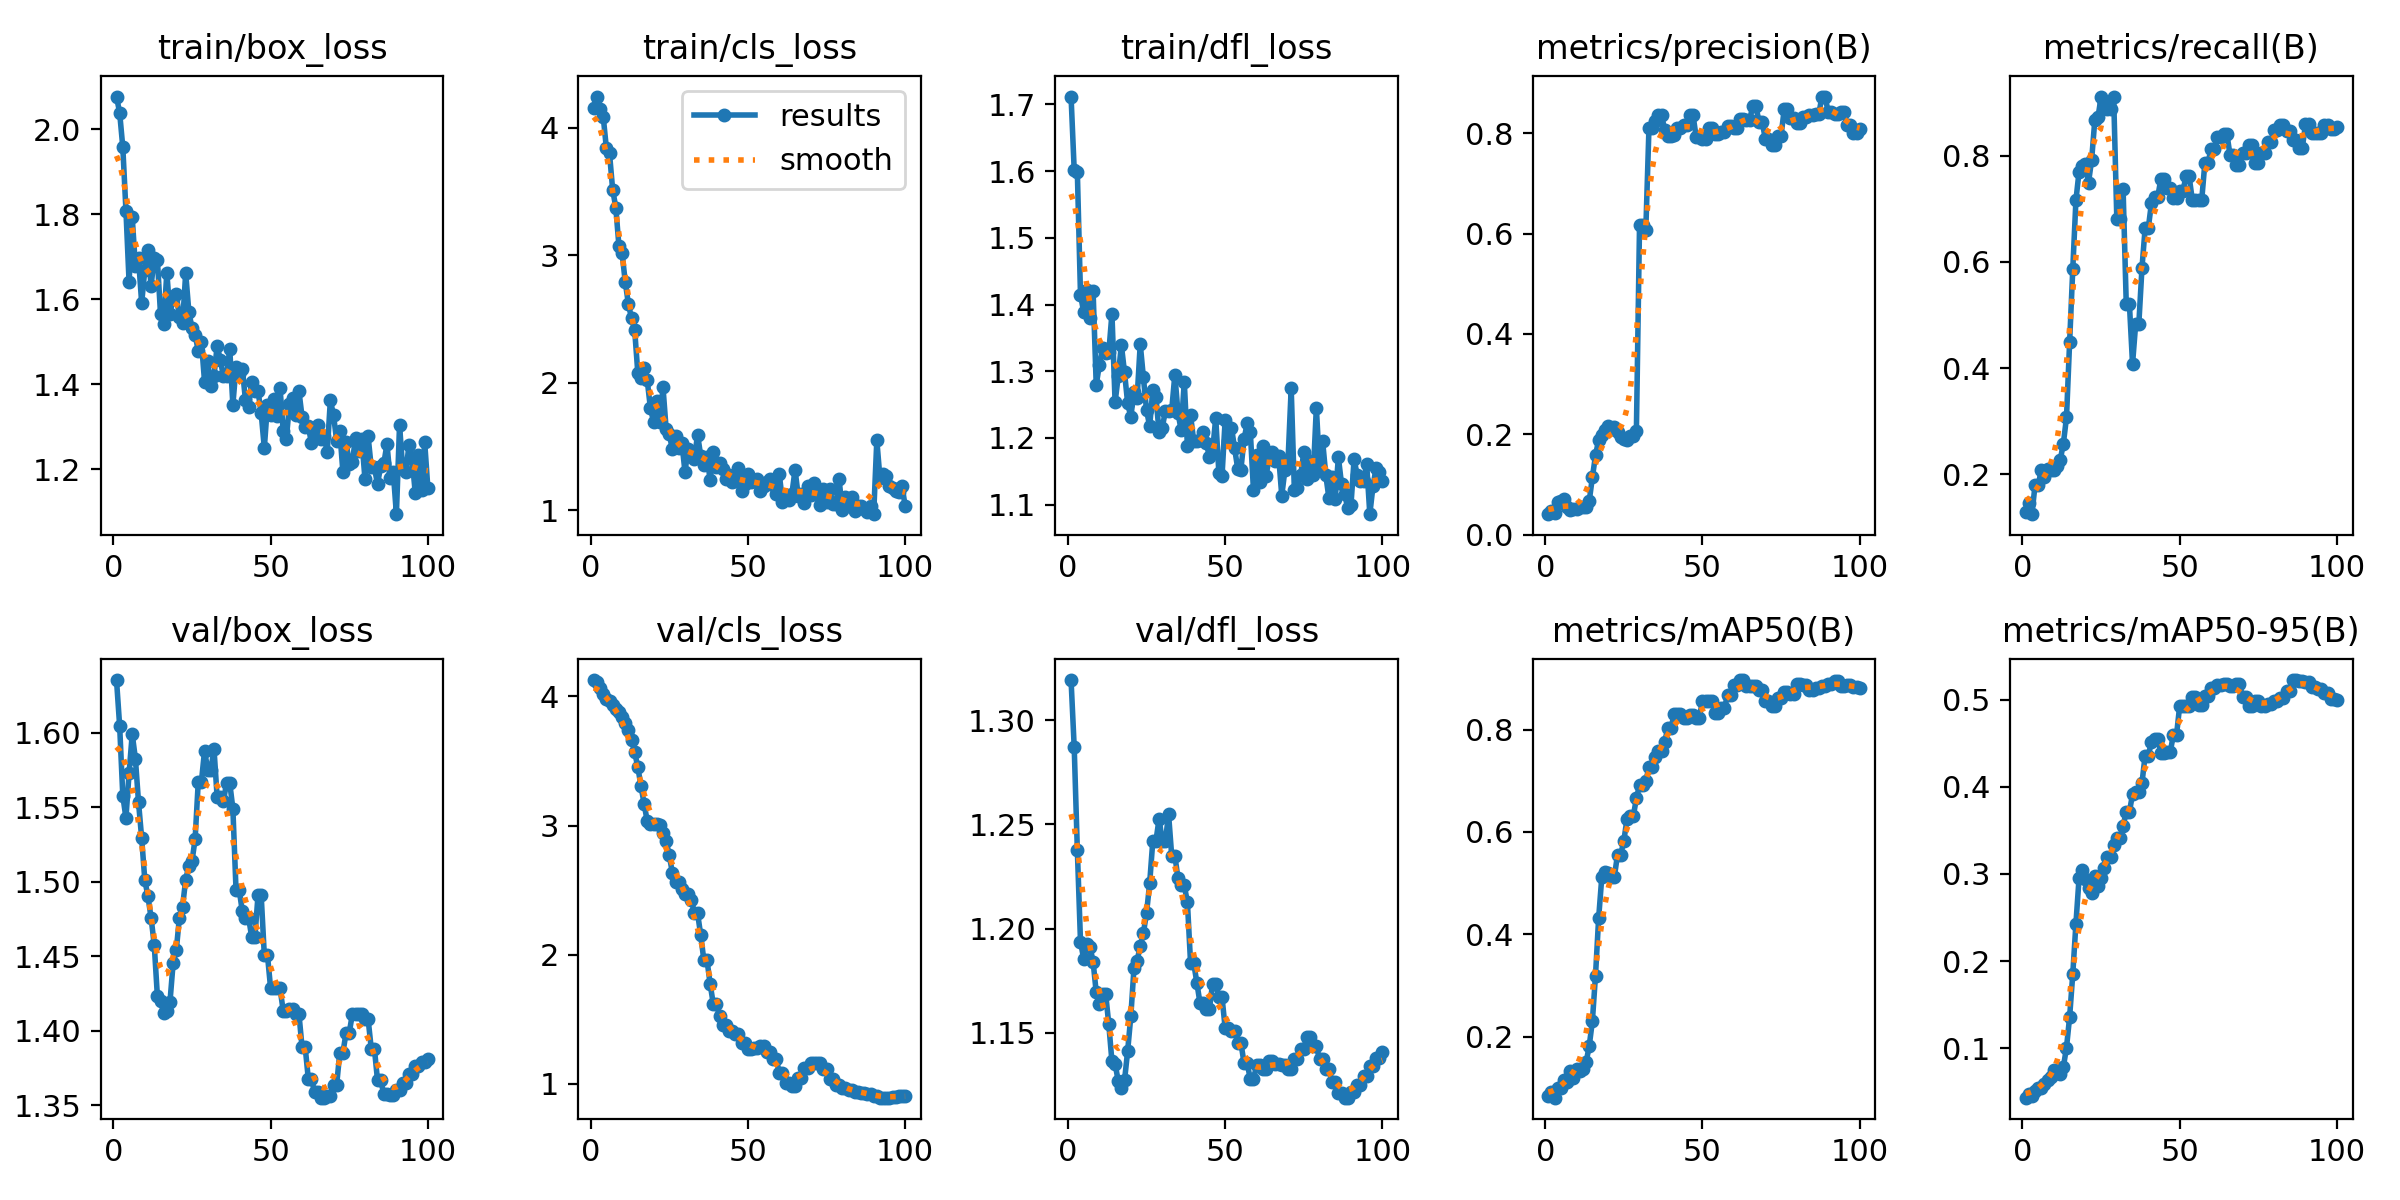

Values plotted in this chart, from the file beside it:
epoch, time, train/box_loss, train/cls_loss, train/dfl_loss, metrics/precision(B), metrics/recall(B), metrics/mAP50(B), metrics/mAP50-95(B), val/box_loss, val/cls_loss, val/dfl_loss, lr/pg0, lr/pg1, lr/pg2
1, 5.105, 2.077, 4.155, 1.712, 0.04069, 0.1295, 0.08293, 0.04303, 1.635, 4.127, 1.319, 1e-05, 1e-05, 1e-05
2, 9.896, 2.039, 4.244, 1.601, 0.04666, 0.1451, 0.09151, 0.04701, 1.605, 4.114, 1.287, 2.9703e-05, 2.9703e-05, 2.9703e-05
3, 14.52, 1.958, 4.146, 1.598, 0.04301, 0.125, 0.08044, 0.04503, 1.558, 4.064, 1.238, 4.901e-05, 4.901e-05, 4.901e-05
4, 18.92, 1.809, 4.086, 1.415, 0.06425, 0.1797, 0.09933, 0.05107, 1.543, 4.015, 1.194, 6.7921e-05, 6.7921e-05, 6.7921e-05
5, 23.26, 1.64, 3.84, 1.389, 0.06686, 0.1797, 0.09894, 0.05406, 1.573, 3.984, 1.185, 8.6436e-05, 8.6436e-05, 8.6436e-05
6, 27.81, 1.793, 3.797, 1.422, 0.0712, 0.2076, 0.1148, 0.05442, 1.599, 3.962, 1.192, 0.0001046, 0.0001046, 0.0001046
7, 32.3, 1.677, 3.514, 1.38, 0.05459, 0.1953, 0.1111, 0.05861, 1.583, 3.935, 1.191, 0.0001223, 0.0001223, 0.0001223
8, 36.59, 1.696, 3.373, 1.421, 0.04963, 0.2109, 0.1318, 0.06344, 1.553, 3.905, 1.184, 0.0001396, 0.0001396, 0.0001396
9, 40.7, 1.591, 3.07, 1.279, 0.05048, 0.2076, 0.1196, 0.06688, 1.529, 3.878, 1.169, 0.0001565, 0.0001565, 0.0001565
10, 44.88, 1.669, 3.016, 1.31, 0.05088, 0.2076, 0.1361, 0.07523, 1.501, 3.842, 1.164, 0.0001731, 0.0001731, 0.0001731
11, 49.06, 1.715, 2.79, 1.334, 0.05494, 0.2154, 0.1325, 0.07152, 1.49, 3.795, 1.169, 0.0001892, 0.0001892, 0.0001892
12, 53.14, 1.632, 2.617, 1.327, 0.05556, 0.2266, 0.1362, 0.06997, 1.476, 3.737, 1.169, 0.000205, 0.000205, 0.000205
13, 57.36, 1.698, 2.504, 1.328, 0.05518, 0.2578, 0.1494, 0.07823, 1.458, 3.665, 1.154, 0.0002203, 0.0002203, 0.0002203
14, 61.86, 1.693, 2.413, 1.386, 0.06651, 0.3071, 0.1813, 0.1005, 1.423, 3.57, 1.136, 0.0002353, 0.0002353, 0.0002353
15, 66.17, 1.565, 2.077, 1.253, 0.1139, 0.4497, 0.23, 0.1359, 1.42, 3.451, 1.135, 0.0002498, 0.0002498, 0.0002498
16, 70.52, 1.542, 2.033, 1.292, 0.1579, 0.587, 0.3193, 0.1852, 1.412, 3.309, 1.127, 0.000264, 0.000264, 0.000264
17, 74.73, 1.663, 2.113, 1.339, 0.1887, 0.7161, 0.4319, 0.243, 1.413, 3.168, 1.124, 0.0002777, 0.0002777, 0.0002777
18, 78.98, 1.566, 2.018, 1.298, 0.1983, 0.7702, 0.5115, 0.2955, 1.419, 3.034, 1.127, 0.0002911, 0.0002911, 0.0002911
19, 83.37, 1.6, 1.801, 1.252, 0.2088, 0.7804, 0.5225, 0.3043, 1.445, 3.011, 1.141, 0.0003041, 0.0003041, 0.0003041
20, 87.84, 1.611, 1.693, 1.231, 0.2156, 0.7849, 0.5205, 0.2942, 1.454, 3.008, 1.158, 0.0003166, 0.0003166, 0.0003166
21, 92.3, 1.558, 1.858, 1.269, 0.2099, 0.7492, 0.5122, 0.2841, 1.476, 3.015, 1.181, 0.0003288, 0.0003288, 0.0003288
22, 96.56, 1.543, 1.688, 1.26, 0.2142, 0.7927, 0.5127, 0.278, 1.483, 3.007, 1.185, 0.0003406, 0.0003406, 0.0003406
23, 101.1, 1.662, 1.966, 1.341, 0.2038, 0.8666, 0.5556, 0.2971, 1.501, 2.941, 1.192, 0.000352, 0.000352, 0.000352
24, 105.5, 1.571, 1.638, 1.291, 0.1939, 0.872, 0.5553, 0.2859, 1.511, 2.88, 1.198, 0.000363, 0.000363, 0.000363
25, 109.9, 1.532, 1.594, 1.242, 0.1903, 0.9102, 0.5825, 0.2959, 1.514, 2.769, 1.207, 0.0003736, 0.0003736, 0.0003736
26, 114.2, 1.517, 1.477, 1.217, 0.189, 0.8991, 0.6248, 0.307, 1.529, 2.632, 1.222, 0.0003838, 0.0003838, 0.0003838
27, 118.7, 1.479, 1.579, 1.272, 0.1967, 0.888, 0.6304, 0.3198, 1.567, 2.566, 1.242, 0.0003936, 0.0003936, 0.0003936
28, 123, 1.5, 1.487, 1.261, 0.1967, 0.888, 0.6304, 0.3198, 1.567, 2.566, 1.242, 0.000403, 0.000403, 0.000403
29, 127.5, 1.406, 1.529, 1.208, 0.2066, 0.9114, 0.6657, 0.333, 1.588, 2.511, 1.253, 0.000412, 0.000412, 0.000412
30, 132, 1.454, 1.301, 1.215, 0.6163, 0.6813, 0.6914, 0.3409, 1.575, 2.474, 1.242, 0.0004206, 0.0004206, 0.0004206
31, 136.4, 1.396, 1.479, 1.241, 0.6163, 0.6813, 0.6914, 0.3409, 1.575, 2.474, 1.242, 0.0004288, 0.0004288, 0.0004288
32, 140.9, 1.42, 1.445, 1.24, 0.608, 0.7366, 0.7003, 0.3553, 1.589, 2.427, 1.255, 0.0004367, 0.0004367, 0.0004367
33, 145.3, 1.49, 1.404, 1.241, 0.8111, 0.5215, 0.7262, 0.3711, 1.557, 2.321, 1.235, 0.0004441, 0.0004441, 0.0004441
34, 149.7, 1.458, 1.591, 1.295, 0.8111, 0.5215, 0.7262, 0.3711, 1.557, 2.321, 1.235, 0.0004511, 0.0004511, 0.0004511
35, 154.2, 1.419, 1.426, 1.238, 0.8243, 0.4078, 0.7469, 0.3916, 1.554, 2.151, 1.224, 0.0004577, 0.0004577, 0.0004577
36, 158.6, 1.419, 1.356, 1.212, 0.8358, 0.4832, 0.758, 0.3944, 1.566, 1.958, 1.221, 0.000464, 0.000464, 0.000464
37, 163.3, 1.484, 1.42, 1.284, 0.8358, 0.4832, 0.758, 0.3944, 1.566, 1.958, 1.221, 0.0004698, 0.0004698, 0.0004698
38, 167.6, 1.352, 1.235, 1.188, 0.8068, 0.5886, 0.7768, 0.4044, 1.549, 1.773, 1.213, 0.0004753, 0.0004753, 0.0004753
39, 172.3, 1.441, 1.459, 1.234, 0.7937, 0.6633, 0.8028, 0.4361, 1.495, 1.618, 1.183, 0.0004803, 0.0004803, 0.0004803
40, 177, 1.424, 1.342, 1.196, 0.7937, 0.6633, 0.8028, 0.4361, 1.495, 1.618, 1.183, 0.000485, 0.000485, 0.000485
41, 181.5, 1.437, 1.37, 1.196, 0.7974, 0.7101, 0.8299, 0.4512, 1.48, 1.528, 1.174, 0.0004892, 0.0004892, 0.0004892
42, 185.9, 1.363, 1.319, 1.197, 0.8108, 0.7221, 0.8303, 0.4556, 1.476, 1.453, 1.164, 0.0004931, 0.0004931, 0.0004931
43, 190.3, 1.347, 1.246, 1.208, 0.8108, 0.7221, 0.8303, 0.4556, 1.476, 1.453, 1.164, 0.0004966, 0.0004966, 0.0004966
44, 194.9, 1.405, 1.276, 1.193, 0.8167, 0.7555, 0.8226, 0.4391, 1.463, 1.409, 1.161, 0.0004996, 0.0004996, 0.0004996
45, 199.4, 1.385, 1.219, 1.171, 0.8167, 0.7555, 0.8226, 0.4391, 1.463, 1.409, 1.161, 0.0005023, 0.0005023, 0.0005023
46, 203.9, 1.385, 1.225, 1.18, 0.8361, 0.7389, 0.8291, 0.4402, 1.491, 1.383, 1.174, 0.0005046, 0.0005046, 0.0005046
47, 208.5, 1.332, 1.329, 1.23, 0.8361, 0.7389, 0.8291, 0.4402, 1.491, 1.383, 1.174, 0.0005065, 0.0005065, 0.0005065
48, 213, 1.25, 1.146, 1.148, 0.793, 0.7195, 0.8238, 0.4601, 1.451, 1.317, 1.167, 0.000508, 0.000508, 0.000508
49, 217.7, 1.353, 1.205, 1.143, 0.793, 0.7195, 0.8238, 0.4601, 1.451, 1.317, 1.167, 0.0005091, 0.0005091, 0.0005091
50, 222.4, 1.327, 1.284, 1.227, 0.7892, 0.7332, 0.8556, 0.4933, 1.429, 1.27, 1.152, 0.0005098, 0.0005098, 0.0005098
51, 227.1, 1.365, 1.22, 1.196, 0.7892, 0.7332, 0.8556, 0.4933, 1.429, 1.27, 1.152, 0.000505, 0.000505, 0.000505
52, 232.1, 1.325, 1.228, 1.216, 0.8102, 0.7609, 0.8554, 0.4932, 1.428, 1.279, 1.151, 0.0004951, 0.0004951, 0.0004951
53, 236.6, 1.392, 1.244, 1.185, 0.8102, 0.7609, 0.8554, 0.4932, 1.428, 1.279, 1.151, 0.0004852, 0.0004852, 0.0004852
54, 241, 1.29, 1.147, 1.154, 0.7988, 0.7169, 0.8327, 0.5031, 1.414, 1.292, 1.145, 0.0004753, 0.0004753, 0.0004753
55, 245.4, 1.272, 1.186, 1.152, 0.7988, 0.7169, 0.8327, 0.5031, 1.414, 1.292, 1.145, 0.0004654, 0.0004654, 0.0004654
56, 250.2, 1.353, 1.219, 1.198, 0.8017, 0.7165, 0.8429, 0.4938, 1.414, 1.249, 1.136, 0.0004555, 0.0004555, 0.0004555
57, 254.8, 1.368, 1.246, 1.222, 0.8017, 0.7165, 0.8429, 0.4938, 1.414, 1.249, 1.136, 0.0004456, 0.0004456, 0.0004456
58, 259.6, 1.328, 1.194, 1.209, 0.8144, 0.7865, 0.8673, 0.5046, 1.412, 1.191, 1.128, 0.0004357, 0.0004357, 0.0004357
59, 263.8, 1.385, 1.129, 1.122, 0.8144, 0.7865, 0.8673, 0.5046, 1.412, 1.191, 1.128, 0.0004258, 0.0004258, 0.0004258
60, 268.3, 1.324, 1.28, 1.174, 0.8099, 0.8133, 0.887, 0.5138, 1.389, 1.085, 1.134, 0.0004159, 0.0004159, 0.0004159
... 40 more rows
